Image classification data set "dataset" (SachinSB06/UAQE on GitHub). Class labels (7): solder bridge, clean - no defect, cmp, crack, open solder joint, solder particle, via defect.

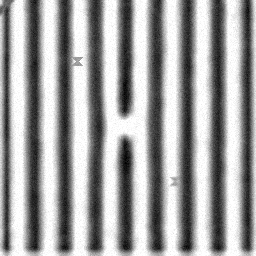
Label: solder bridge

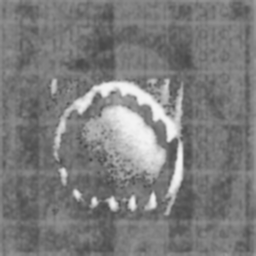
Label: solder particle

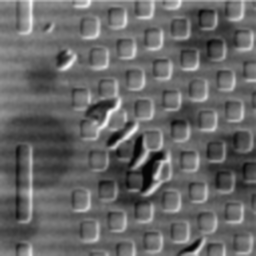
Label: cmp

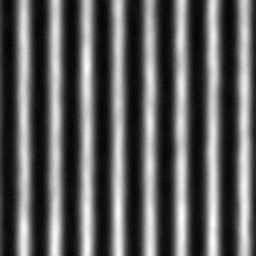
Label: clean - no defect

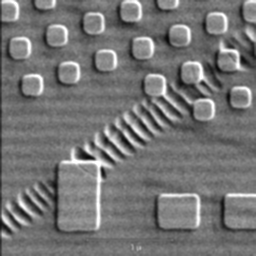
Label: cmp

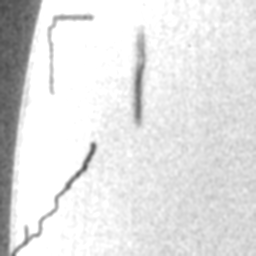
Label: crack
